The GitHub repository AlyonaChep/bird-identification-system contains a labelled image folder "dataset" with 5 categories: blackbird, blue tit, great tit, robin, sparrow. Examples follow, each with its label.

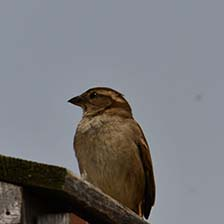
Label: sparrow

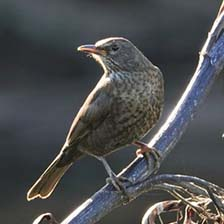
Label: blackbird

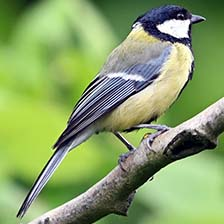
Label: great tit

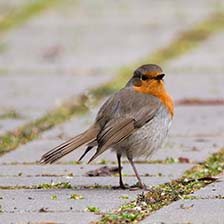
Label: robin

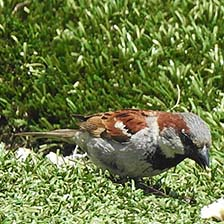
Label: sparrow

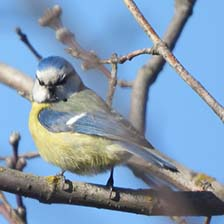
Label: blue tit
